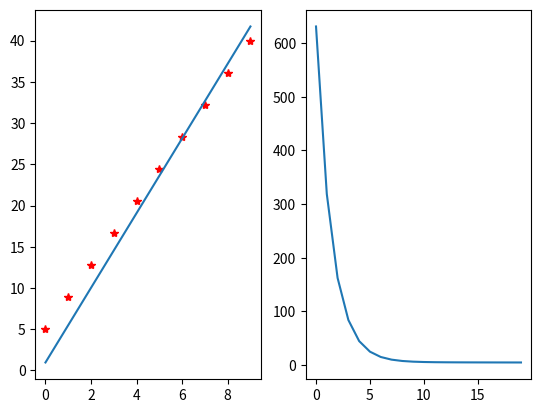

The matplotlib source for this figure:
# Linear Regression with SGD
# 2021-6-8
# TBSI, THU
# [redacted]

import numpy as np
from matplotlib import pyplot as plt


def MSE(x, y, training_number):
    '''
    :param x: axis x
    :param y: axis y
    :param training_number: Traning number
    :return: Weight vector & b & the cost of each training
    '''

    # two-dimensional
    w = 0
    b = 0
    alpha = 0.01
    M = len(x)
    y_head = np.zeros(M)

    # training_number = 30
    cost = np.zeros(training_number)
    for num in range(training_number):
        J = 0
        dw = 0
        db = 0
        for i in range(M):
            J += (y_head[i] - y[i]) ** 2  # cost function
            dw += (w * x[i] + b - y[i]) * x[i]
            db += (w * x[i] + b - y[i])
        cost[num] = J / M
        dw = dw / M
        db = db / M

        w = w - alpha * dw
        b = b - alpha * db

        y_head = w * x +b

    return w, b, cost


if __name__ == '__main__':
    np.random.seed(2021)  # set the seed

    M = 10  # The number of data
    # data = np.random.randint(1, 5, [1, M])
    data = np.linspace(5, 40, num=M)  # Generate the dataset
    print('data:', data)

    # Test dataset
    x1 = np.arange(M)
    x2 = data

    # Plot the dataset
    fig = plt.figure()
    ax1 = fig.add_subplot(121)
    ax1.plot(x1, x2, 'r*')

    w, b, cost = MSE(x1, x2, 20)
    print('w:', w)
    print('b:', b)

    x2_head = w * x1 + b

    ax1.plot(x1, x2_head)

    ax2 = fig.add_subplot(122)
    ax2.plot(np.arange(len(cost)), cost)

    plt.show()
